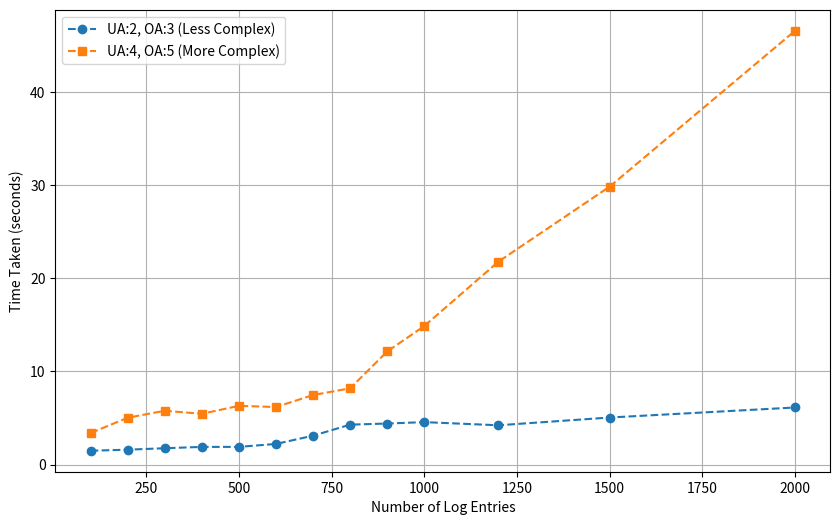

Source code (Python):
import matplotlib.pyplot as plt

# Data for the first scenario: 2 User Attributes, 3 Object Attributes
logs_2ua_3oa = [100, 200, 300, 400, 500, 600, 700, 800, 900, 1000, 1200, 1500, 2000]
time_2ua_3oa = [1.4923, 1.6030, 1.7607, 1.9029, 1.9036, 2.2191, 3.1036, 4.2889, 4.4096, 4.5599, 4.2228, 5.0539, 6.1312]

# Data for the second scenario: 4 User Attributes, 5 Object Attributes
logs_4ua_5oa = [100, 200, 300, 400, 500, 600, 700, 800, 900, 1000, 1200, 1500, 2000]
time_4ua_5oa = [3.3882, 5.0303, 5.7774, 5.4513, 6.3075, 6.1793, 7.4654, 8.1880, 12.1394, 14.8671, 21.7779, 29.8260, 46.5459]

# Create the plot
plt.figure(figsize=(10, 6))

# Plot the data for both scenarios
plt.plot(logs_2ua_3oa, time_2ua_3oa, marker='o', linestyle='--', label='UA:2, OA:3 (Less Complex)')
plt.plot(logs_4ua_5oa, time_4ua_5oa, marker='s', linestyle='--', label='UA:4, OA:5 (More Complex)')

# Add titles and labels for clarity
plt.title('')
plt.xlabel('Number of Log Entries')
plt.ylabel('Time Taken (seconds)')

# Add a legend to identify the lines
plt.legend()

# Add a grid for better readability
plt.grid(True)

# Display the plot
plt.show()